The GitHub repository itxkabix/VisionR contains a labelled image folder "dataset" with 2 categories: non seizure, seizure. Examples follow, each with its label.

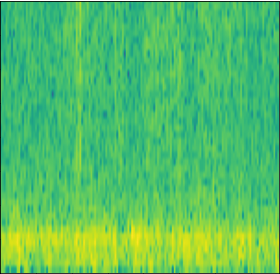
Label: non seizure

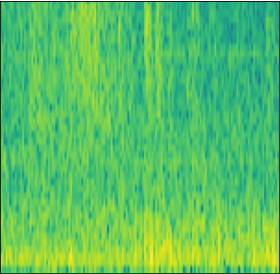
Label: non seizure

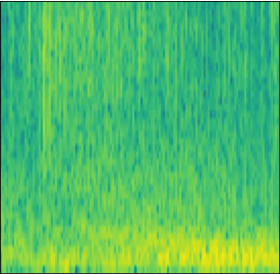
Label: seizure

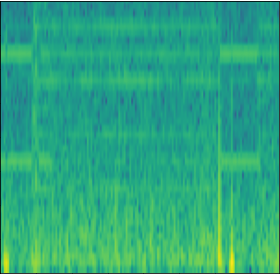
Label: non seizure

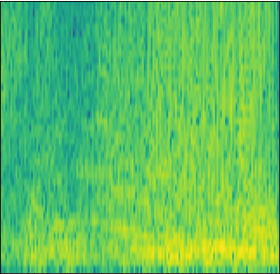
Label: seizure

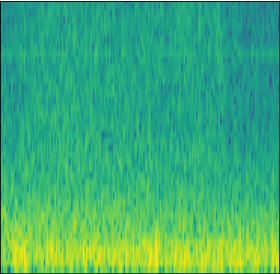
Label: seizure
